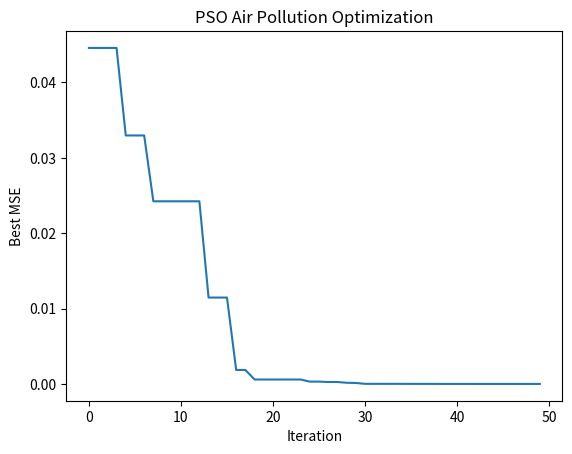

Here is the Python script that generated this plot:
# Algorithm: Particle Swarm Optimization (PSO)
# Problem: Air Pollution Weight Optimization

import numpy as np
import matplotlib.pyplot as plt

# Generate simulated pollution data: PM2.5, PM10, NO2
np.random.seed(1)
X = np.random.rand(50, 3)
y = 100 * (X @ np.array([0.5, 0.3, 0.2]))

# Initialize particles
n = 20
pos = np.random.rand(n, 3)
pos /= pos.sum(axis=1, keepdims=True)

vel = np.zeros((n, 3))

# Initialize personal best
pbest = pos.copy()

# Fitness function
fitness = lambda p: np.mean((100 * X @ p - y) ** 2)

scores = np.array([fitness(p) for p in pos])

# Initialize global best
gbest = pbest[np.argmin(scores)].copy()

history = []

# PSO Algorithm
for _ in range(50):

    # Update velocity
    vel = (
        0.7 * vel
        + 1.5 * np.random.rand(n, 3) * (pbest - pos)
        + 1.5 * np.random.rand(n, 3) * (gbest - pos)
    )

    # Update position
    pos = np.clip(pos + vel, 0, 1)
    pos /= pos.sum(axis=1, keepdims=True)

    # Evaluate new positions
    new_scores = np.array([fitness(p) for p in pos])

    # Update personal best
    better = new_scores < scores
    pbest[better] = pos[better]
    scores[better] = new_scores[better]

    # Update global best
    gbest = pbest[np.argmin(scores)].copy()

    history.append(min(scores))

# Display results
print("Optimized weights (PM2.5, PM10, NO2):", gbest)
print("Minimum MSE:", min(scores))

# Plot convergence
plt.plot(history)
plt.xlabel("Iteration")
plt.ylabel("Best MSE")
plt.title("PSO Air Pollution Optimization")
plt.show()
